11-way image classification set "dataset_final" from GitHub (jsaenzgviu/tfm); label vocabulary: bacterial spot, early blight, healthy, late blight, leaf mold, powdery mildew, septoria leaf spot, spider mites two-spotted spider mite, target spot, tomato mosaic virus, tomato yellow leaf curl virus.

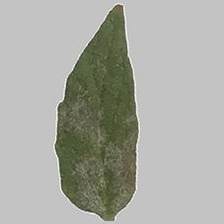
Label: powdery mildew

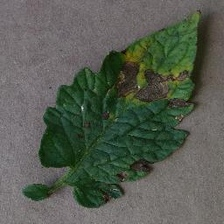
Label: early blight

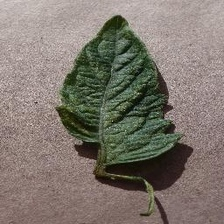
Label: spider mites two-spotted spider mite

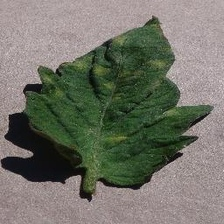
Label: leaf mold

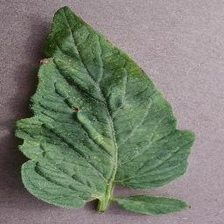
Label: target spot

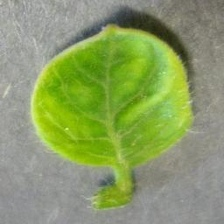
Label: tomato yellow leaf curl virus
